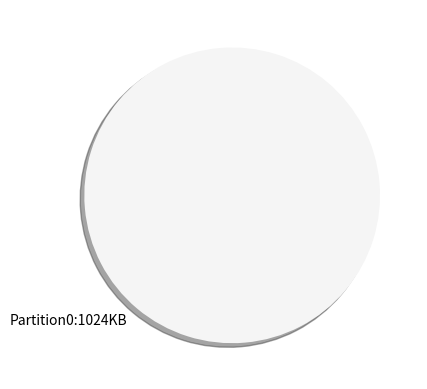

Generate this figure with matplotlib: (Note: this script raises an exception after producing the figure.)
# conding = utf - 8
import matplotlib.pyplot as plt


def distribution(ls, need):
    key = 0
    for i in range(len(ls)):
        if ls[i][0] > need > ls[i][0] // 2 and ls[i][1] == 0:
            ls[i][1] = 1  # 1为已分配绿色 0为未分配蓝色
            return ls
    if len(ls) == 1:
        while True:
            if need > ls[key][0] // 2 and ls[key][1] == 0:
                ls[key][1] = 1
                break
            else:
                if ls[key][0] // 2 == 64:
                    ls.append([])
                    ls[-1].append(ls[key][0] // 2)
                    ls[-1].append(1)
                    ls[key][0] = ls[key][0] // 2
                    break
                ls.append([])
                ls[-1].append(ls[key][0] // 2)
                ls[-1].append(0)
                ls[key][0] = ls[key][0] // 2
            key += 1
        return ls
    else:
        t = 1025
        for i in range(len(ls)):
            if t > ls[i][0] > need and ls[i][1] != 1:
                t = ls[i][0]
                f = i
        if ls[f][0] == 64:
            ls[f][1] = 1
            return ls
        while True:
            ls.insert(f + 1, [])
            ls[f + 1].append(ls[f][0] // 2)
            ls[f + 1].append(0)
            ls[f][0] = int(ls[f][0] / 2)
            if ls[f + 1][0] >= need > ls[f + 1][0] // 2:
                ls[f + 1][1] = 1
                return ls
            f += 1
            if ls[f][0] == 64:
                ls[f][1] = 1
                return ls


def recovery(ls, number):
    ls[number][1] = 0
    flag = 0
    for i in range(len(ls)):
        if ls[i][1] != 0:
            flag = 1
    if flag == 0:
        ls = [[1024, 0]]
        return ls
    while True:
        if number < len(ls) - 1:
            if ls[number - 1][1] == 0 and ls[number - 1][0] == ls[number][0]:
                ls[number - 1][0] = ls[number - 1][0] * 2
                del ls[number]
                number -= 1
            elif ls[number + 1][1] == 0 and ls[number + 1][0] == ls[number][0]:
                ls[number][0] = ls[number][0] * 2
                del ls[number + 1]
            else:
                break
        else:
            if ls[number - 1][1] == 0 and ls[number - 1][0] == ls[number][0]:
                ls[number - 1][0] = ls[number - 1][0] * 2
                del ls[number]
                number -= 1
            else:
                break
    return ls


ls = [[1024, 0]]
if __name__ == '__main__':
    while True:
        explode = [0.01 for i in range(len(ls))]
        labels = []
        for i in range(len(ls)):
            labels.append('Partition' + str(i) + ':' + str(ls[i][0]) + 'KB')
        t = []
        colors = []
        size = []
        for i in range(len(ls)):
            size.append(str(int(ls[i][0])))
            if ls[i][1] == 1:
                colors.append('lightgreen')
            else:
                colors.append('whitesmoke')
            t.append(ls[i][0])
        plt.pie(size, labels=labels, colors=colors, explode=explode, pctdistance=0.5, shadow=True,
                startangle=50, labeldistance=1.1)
        plt.show()
        while True:
            try:
                choice = int(input("输入1为分配，2为回收:"))
                if choice == 1 or choice == 2:
                    break
                else:
                    raise IOError
            except IOError:
                print("输入有误重新输入！！！")
        if choice == 1:
            need = int(input("请输入要分配内存的大小："))
            ls = distribution(ls, need)
        elif choice == 2:
            recover = int(input("请输入要回收的分区："))
            ls = recovery(ls, recover)
